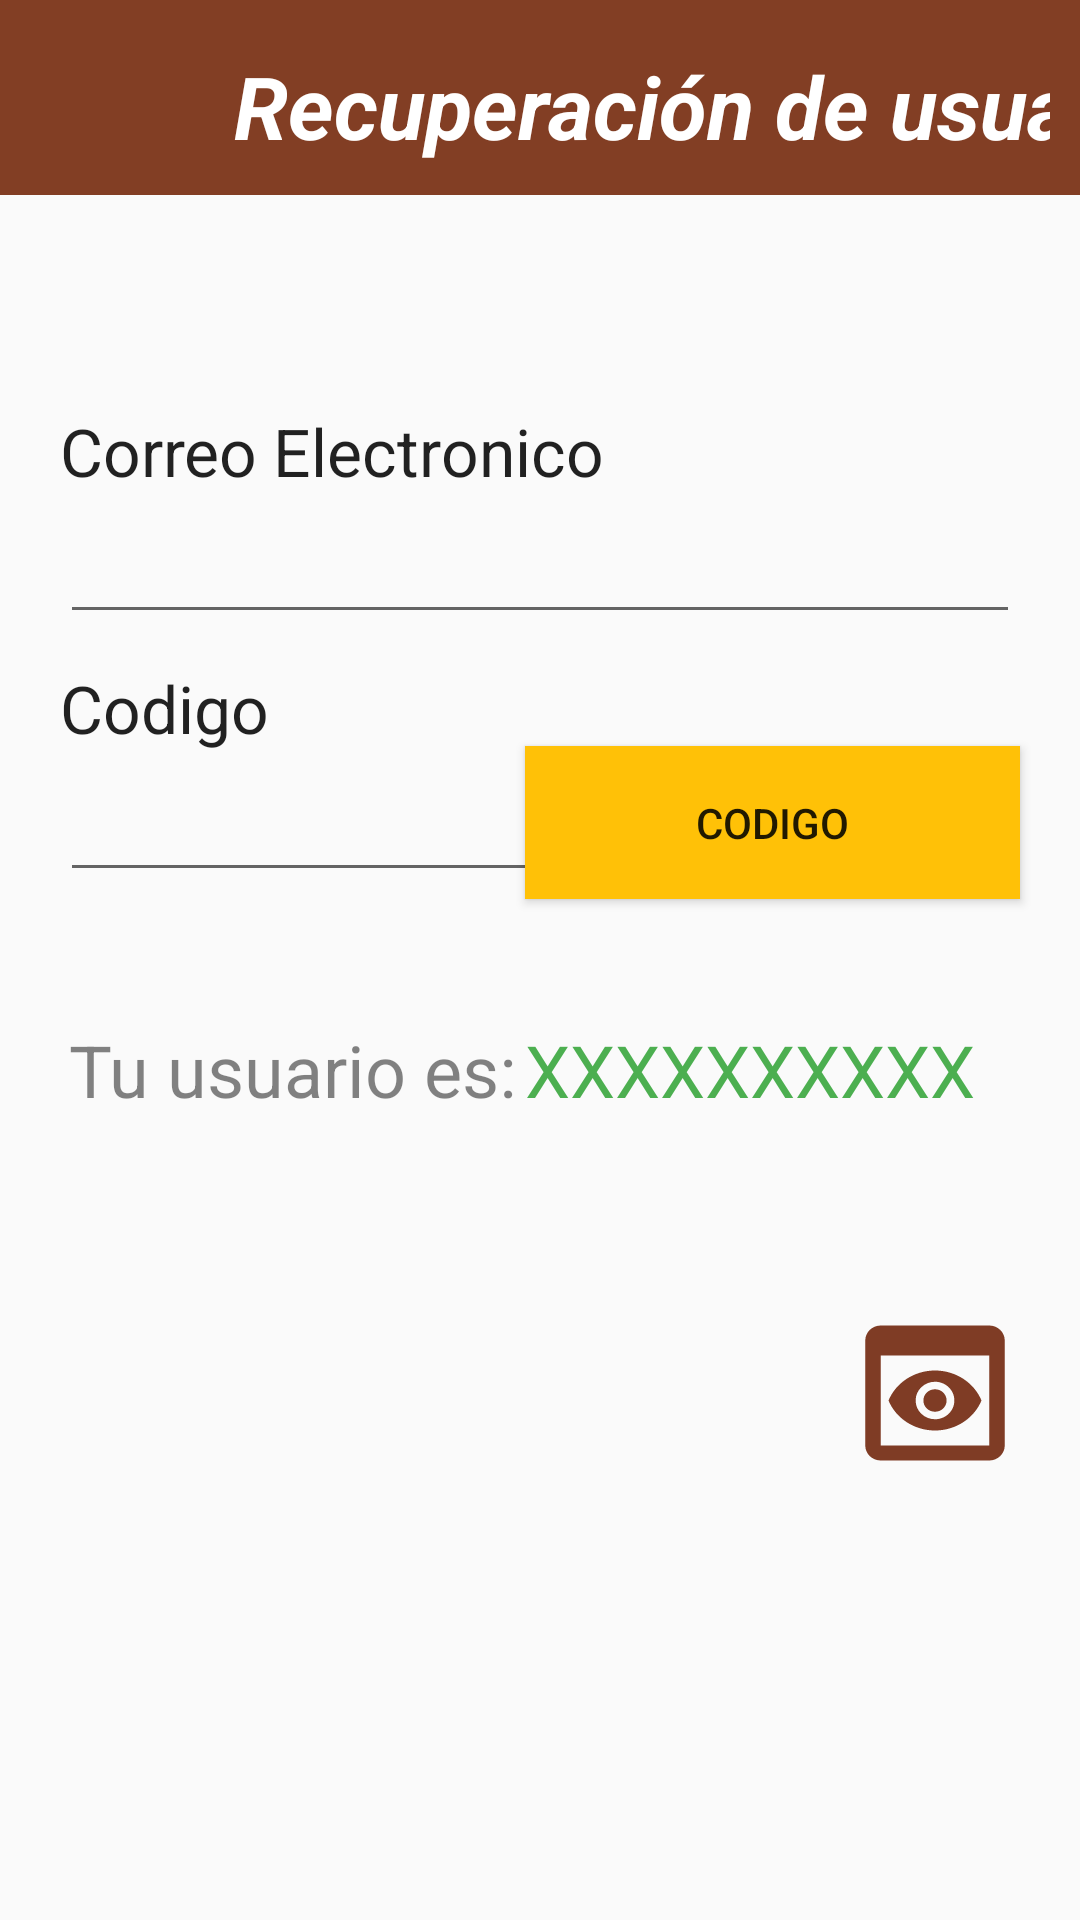

Reconstruct the res/layout file that produces this screen, plus the resources it refers to.
<!-- AndroidManifest.xml: application theme Theme.AppCompat.Light.NoActionBar -->
<!-- res/layout/activity_recuperar.xml -->
<?xml version="1.0" encoding="utf-8"?>
<androidx.constraintlayout.widget.ConstraintLayout xmlns:android="http://schemas.android.com/apk/res/android"
    xmlns:app="http://schemas.android.com/apk/res-auto"
    xmlns:tools="http://schemas.android.com/tools"
    android:layout_width="match_parent"
    android:layout_height="match_parent"
    tools:context=".ActivityRecuperar">


    <LinearLayout

        android:id="@+id/linearLayout"
        android:layout_width="match_parent"
        android:layout_height="65dp"

        android:layout_margin="0dp"
        android:background="#823E24"
        android:orientation="horizontal"
        android:padding="10dp"
        app:layout_constraintBottom_toBottomOf="parent"
        app:layout_constraintEnd_toEndOf="parent"
        app:layout_constraintHorizontal_bias="0.0"
        app:layout_constraintStart_toStartOf="parent"
        app:layout_constraintTop_toTopOf="parent"
        app:layout_constraintVertical_bias="0.0">


        <ImageView
            android:id="@+id/volver"
            android:layout_width="46dp"
            android:layout_height="44dp"
            android:layout_marginTop="5dp"
            android:background="@drawable/ic_baseline_arrow_back_24"


            android:gravity="center"
            android:onClick="retroceder"
            tools:ignore="SpeakableTextPresentCheck,TouchTargetSizeCheck" />

        <TextView
            android:id="@+id/textView9"
            android:layout_width="357dp"
            android:layout_height="51dp"
            android:layout_marginEnd="20dp"
            android:gravity="center"
            android:text="@string/recuperaci_n_de_usuario"
            android:textColor="#FFFFFF"
            android:textSize="29sp"
            android:textStyle="bold|italic" />


    </LinearLayout>


    <EditText
        android:id="@+id/txtcorreo"
        android:layout_width="0dp"
        android:layout_height="wrap_content"
        android:layout_marginStart="20dp"
        android:layout_marginEnd="20dp"
        android:ems="10"
        android:hint="@string/correo"
        android:inputType="textEmailAddress"
        android:textColor="#000000"
        android:textColorHint="#80000000"
        android:textSize="24sp"
        app:layout_constraintBottom_toBottomOf="parent"
        app:layout_constraintEnd_toEndOf="parent"
        app:layout_constraintHorizontal_bias="0.0"
        app:layout_constraintStart_toStartOf="parent"
        app:layout_constraintTop_toTopOf="parent"
        app:layout_constraintVertical_bias="0.274" />

    <EditText
        android:id="@+id/txtcodigo"
        android:layout_width="204dp"
        android:layout_height="wrap_content"
        android:layout_marginStart="20dp"
        android:ems="10"
        android:hint="@string/t_codigo"
        android:inputType="number"
        android:textColor="#000000"
        android:textColorHint="#80000000"
        android:textSize="24sp"
        app:layout_constraintBottom_toBottomOf="parent"
        app:layout_constraintEnd_toEndOf="parent"
        app:layout_constraintHorizontal_bias="0.0"
        app:layout_constraintStart_toStartOf="parent"
        app:layout_constraintTop_toTopOf="parent"
        app:layout_constraintVertical_bias="0.42" />

    <Button
        android:id="@+id/button3"
        android:layout_width="165dp"
        android:layout_height="51dp"
        android:layout_marginEnd="20dp"
        android:background="#FFC107"
        android:onClick="generarcodigo"
        android:text="CODIGO"
        android:textSize="14sp"
        app:layout_constraintBottom_toBottomOf="parent"
        app:layout_constraintEnd_toEndOf="parent"
        app:layout_constraintHorizontal_bias="1.0"
        app:layout_constraintStart_toStartOf="parent"
        app:layout_constraintTop_toTopOf="parent"
        app:layout_constraintVertical_bias="0.422" />

    <TextView
        android:id="@+id/textView6"
        android:layout_width="wrap_content"
        android:layout_height="wrap_content"
        android:layout_marginStart="20dp"
        android:text="@string/tu_usuario_es"
        android:textColor="#80050505"
        android:textSize="24sp"
        app:layout_constraintBottom_toBottomOf="parent"
        app:layout_constraintEnd_toEndOf="parent"
        app:layout_constraintHorizontal_bias="0.015"
        app:layout_constraintStart_toStartOf="parent"
        app:layout_constraintTop_toTopOf="parent"
        app:layout_constraintVertical_bias="0.56" />

    <TextView
        android:id="@+id/txtusuario"
        android:layout_width="0dp"
        android:layout_height="wrap_content"
        android:layout_marginStart="175dp"
        android:layout_marginEnd="20dp"
        android:text="@string/xxxxxxxxxx"
        android:textColor="#4CAF50"
        android:textSize="24sp"
        app:layout_constraintBottom_toBottomOf="parent"
        app:layout_constraintEnd_toEndOf="parent"
        app:layout_constraintHorizontal_bias="0.0"
        app:layout_constraintStart_toStartOf="parent"
        app:layout_constraintTop_toTopOf="parent"
        app:layout_constraintVertical_bias="0.56" />

    <ImageView
        android:id="@+id/ver_usuario"
        android:layout_width="62dp"
        android:layout_height="60dp"
        android:background="@drawable/ic_baseline_preview_24"
        android:onClick="validarcodigo"
        app:layout_constraintBottom_toBottomOf="parent"
        app:layout_constraintEnd_toEndOf="parent"
        app:layout_constraintHorizontal_bias="0.942"
        app:layout_constraintStart_toStartOf="parent"
        app:layout_constraintTop_toTopOf="parent"
        app:layout_constraintVertical_bias="0.749" />

    <TextView
        android:id="@+id/textView7"
        android:layout_width="0dp"
        android:layout_height="wrap_content"
        android:layout_marginStart="20dp"
        android:layout_marginEnd="20dp"
        android:text="Correo Electronico"
        android:textAppearance="@style/TextAppearance.AppCompat.Large"
        app:layout_constraintBottom_toBottomOf="parent"
        app:layout_constraintEnd_toEndOf="parent"
        app:layout_constraintHorizontal_bias="0.0"
        app:layout_constraintStart_toStartOf="parent"
        app:layout_constraintTop_toTopOf="parent"
        app:layout_constraintVertical_bias="0.222" />

    <TextView
        android:id="@+id/textView8"
        android:layout_width="0dp"
        android:layout_height="29dp"
        android:layout_marginStart="20dp"
        android:layout_marginEnd="20dp"
        android:text="Codigo"
        android:textAppearance="@style/TextAppearance.AppCompat.Large"
        app:layout_constraintBottom_toBottomOf="parent"
        app:layout_constraintEnd_toEndOf="parent"
        app:layout_constraintHorizontal_bias="0.0"
        app:layout_constraintStart_toStartOf="parent"
        app:layout_constraintTop_toTopOf="parent"
        app:layout_constraintVertical_bias="0.362" />

</androidx.constraintlayout.widget.ConstraintLayout>
<!-- resources referenced by this layout -->
<resources>
  <!-- drawable ic_baseline_preview_24 (drawable) -->
  <vector android:height="24dp" android:tint="#7F3C25"
      android:viewportHeight="24" android:viewportWidth="24"
      android:width="24dp" xmlns:android="http://schemas.android.com/apk/res/android">
      <path android:fillColor="@android:color/white" android:pathData="M19,3H5C3.89,3 3,3.9 3,5v14c0,1.1 0.89,2 2,2h14c1.1,0 2,-0.9 2,-2V5C21,3.9 20.11,3 19,3zM19,19H5V7h14V19zM13.5,13c0,0.83 -0.67,1.5 -1.5,1.5s-1.5,-0.67 -1.5,-1.5c0,-0.83 0.67,-1.5 1.5,-1.5S13.5,12.17 13.5,13zM12,9c-2.73,0 -5.06,1.66 -6,4c0.94,2.34 3.27,4 6,4s5.06,-1.66 6,-4C17.06,10.66 14.73,9 12,9zM12,15.5c-1.38,0 -2.5,-1.12 -2.5,-2.5c0,-1.38 1.12,-2.5 2.5,-2.5c1.38,0 2.5,1.12 2.5,2.5C14.5,14.38 13.38,15.5 12,15.5z"/>
  </vector>
  <string name="correo" />
  <string name="recuperaci_n_de_usuario">Recuperación de usuario</string>
  <string name="t_codigo" />
  <string name="tu_usuario_es">Tu usuario es:</string>
  <string name="xxxxxxxxxx">XXXXXXXXXX</string>
</resources>
